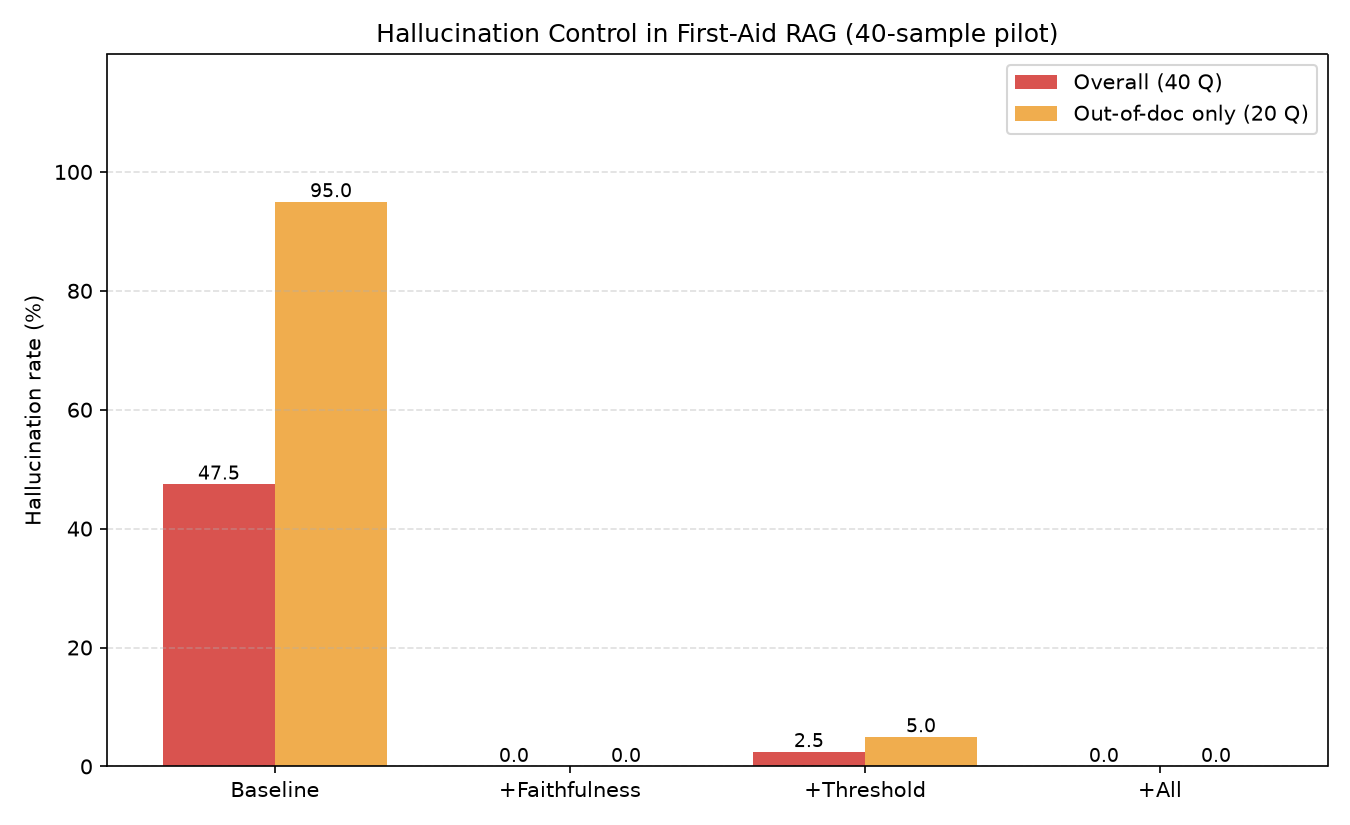

Data behind this chart, as committed beside it:
config, total, hallucinated, abstained, hallucination_rate, out_of_doc_hallucination_rate, in_doc_hallucination_rate, in_doc_answered, in_doc_answer_rate, in_doc_false_refusal_rate
Baseline, 40, 19, 0, 47.5, 95.0, 0.0, 20, 100.0, 0.0
+Faithfulness, 40, 0, 21, 0.0, 0.0, 0.0, 19, 95.0, 5.0
+Threshold, 40, 1, 28, 2.5, 5.0, 0.0, 11, 55.0, 45.0
+All, 40, 0, 29, 0.0, 0.0, 0.0, 11, 55.0, 45.0
